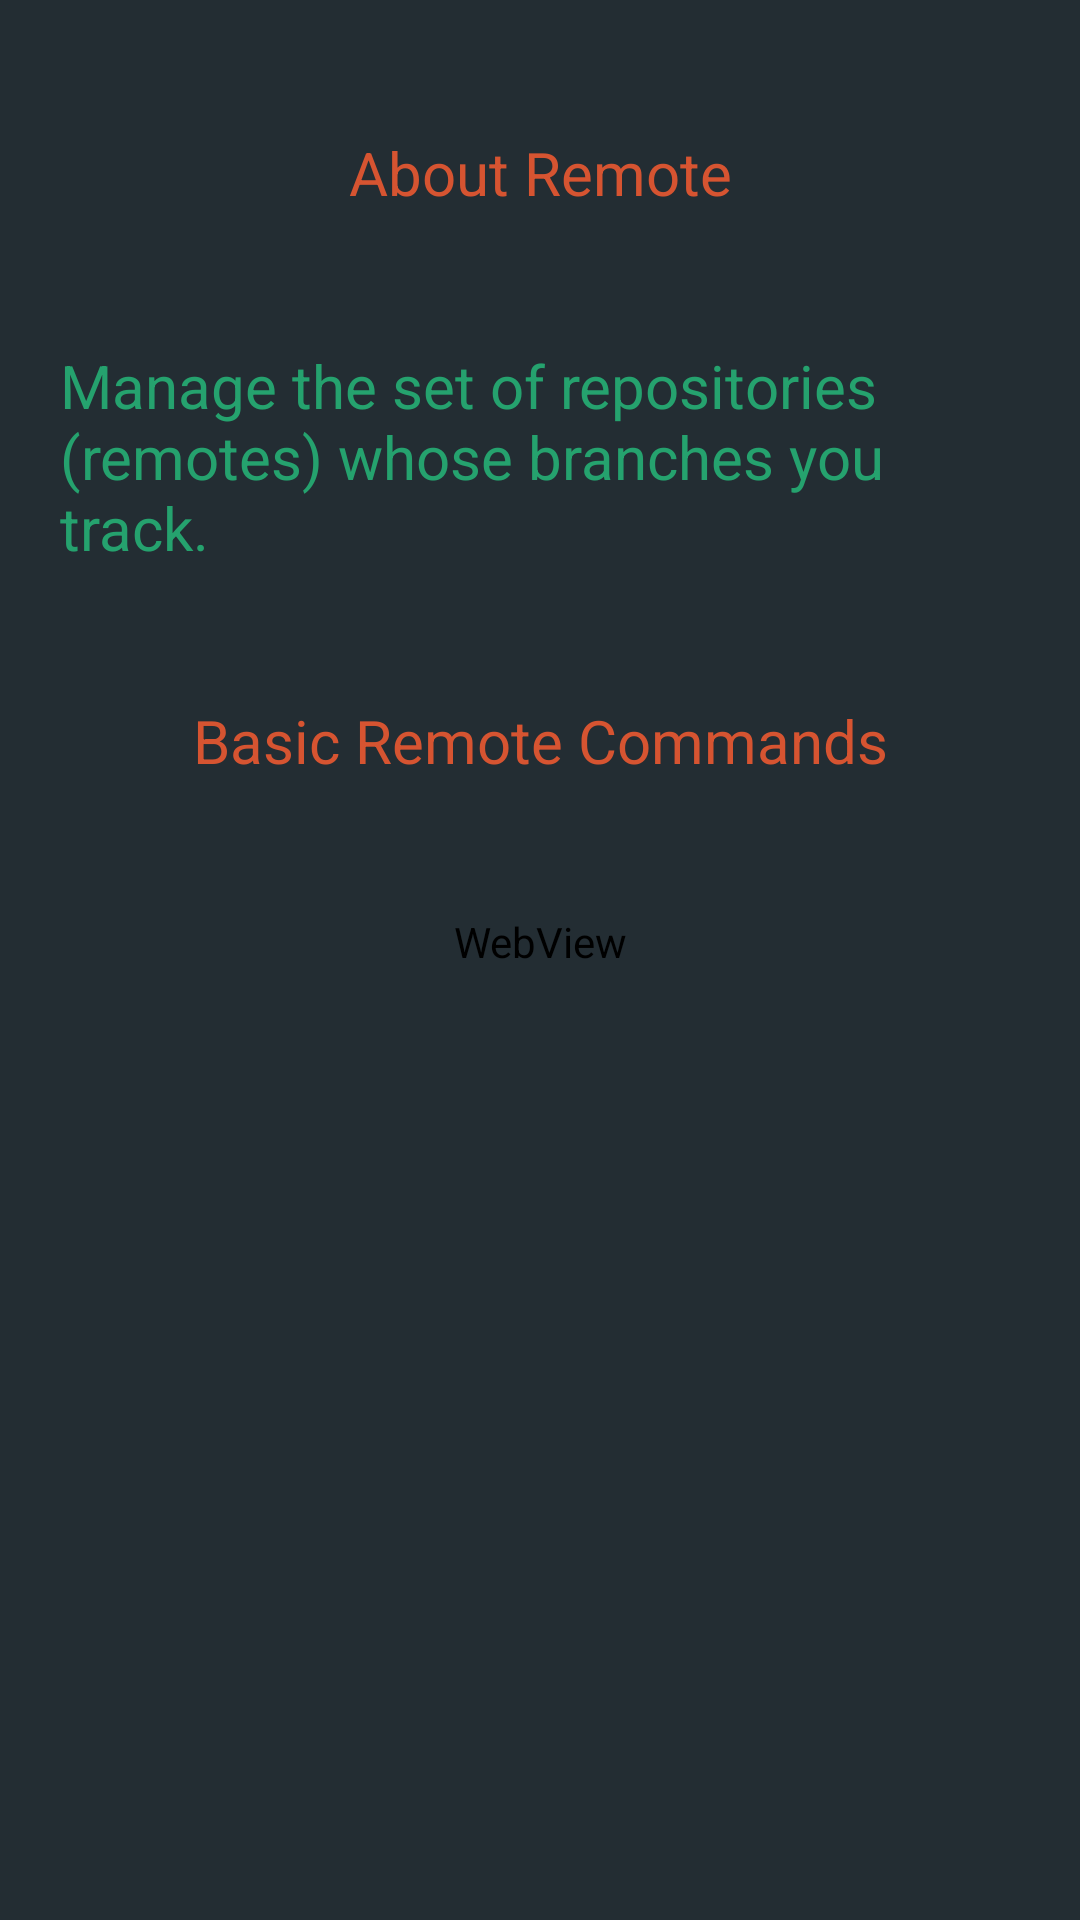

Produce the Android XML layout that renders to this screen, including the resource entries it uses.
<!-- AndroidManifest.xml: application theme AppTheme -->
<!-- res/layout/remote.xml -->
<?xml version="1.0" encoding="utf-8"?>
<RelativeLayout xmlns:android="http://schemas.android.com/apk/res/android"
    android:layout_width="match_parent"
    android:layout_height="match_parent"
     android:background="#272d33"
    android:gravity="top" >
    
  

 <ScrollView
     android:layout_width="fill_parent"
     android:layout_height="fill_parent"
     android:layout_alignParentLeft="true"
     android:layout_alignParentTop="true"
     android:clipToPadding="false" 
      >

     <LinearLayout
         android:layout_width="fill_parent"
         android:layout_height="match_parent"
         android:layout_margin="20dp"
         android:orientation="vertical" >

         <TextView
             android:id="@+id/textView1"
             android:layout_width="match_parent"
             android:layout_height="75dp"
             android:layout_marginBottom="20dp"
             android:gravity="center"
             android:text="About Remote"
             android:textColor="#d65431"
             android:textSize="20sp" />

         <TextView
             android:id="@+id/textView2"
             android:layout_width="match_parent"
             android:layout_height="wrap_content"
             android:layout_marginBottom="20dp"
             android:text="@string/remote"
             android:textColor="#25a26e"
             android:textSize="20sp" />

         <TextView
             android:id="@+id/textView4"
             android:layout_width="match_parent"
             android:layout_height="75dp"
             android:layout_marginBottom="20dp"
             android:gravity="center"
             android:text="Basic Remote Commands"
             android:textColor="#d65431"
             android:textSize="20sp" />
         
         
          
           <WebView
        android:id="@+id/remote1"
        android:layout_width="match_parent"
        android:layout_height="match_parent"
        android:layout_marginBottom="20dp" />
           
            
           
           
            
           
           

        
     </LinearLayout>
 </ScrollView>

</RelativeLayout>
<!-- resources referenced by this layout -->
<resources>
  <string name="remote">Manage the set of repositories ("remotes") whose branches you track. </string>
  <style name="AppTheme" parent="AppBaseTheme">
          
          
          
      </style>
  <style name="AppBaseTheme" parent="Theme.AppCompat.Light">
           <item name="android:background">#ff232d33</item> 
          
      </style>
</resources>
